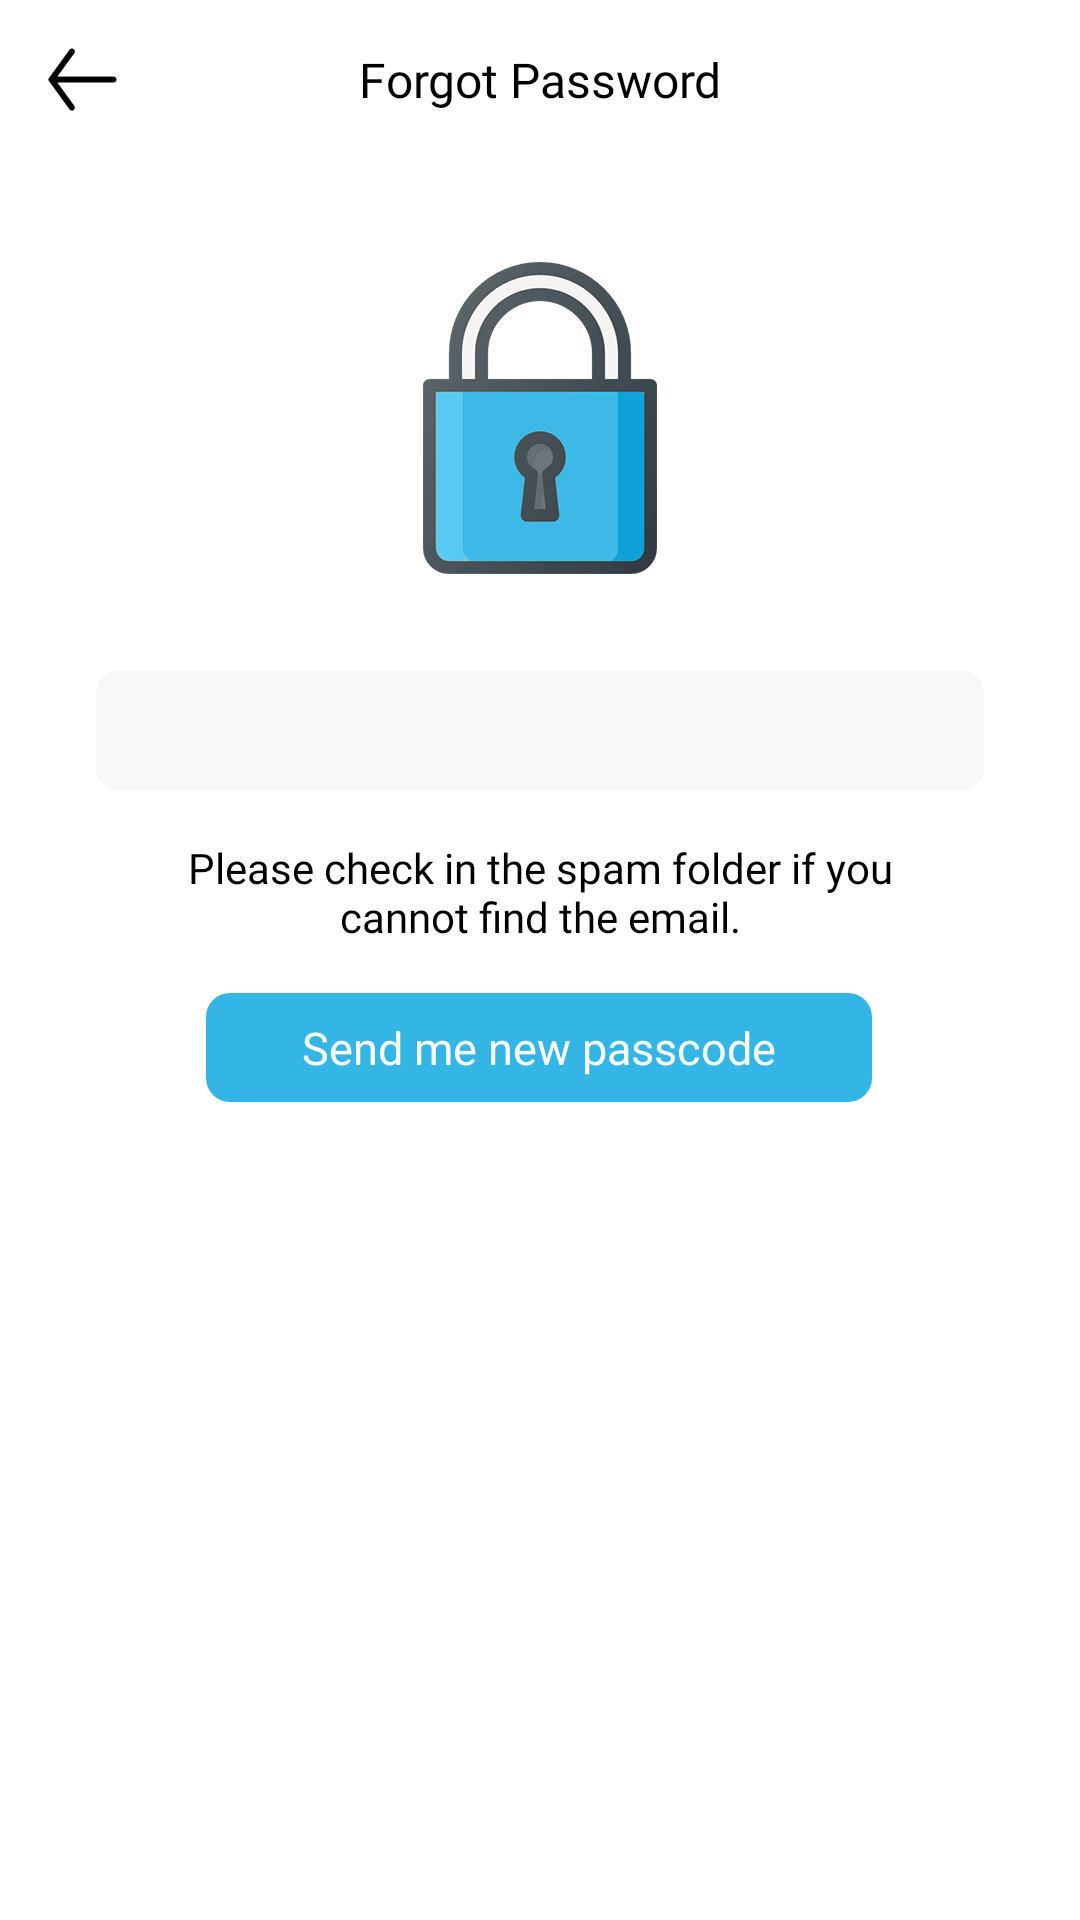

Reconstruct the res/layout file that produces this screen, plus the resources it refers to.
<!-- AndroidManifest.xml: application theme AppTheme -->
<!-- res/layout/dialog_forgot_password.xml -->
<?xml version="1.0" encoding="utf-8"?>
<androidx.constraintlayout.widget.ConstraintLayout xmlns:android="http://schemas.android.com/apk/res/android"
    xmlns:app="http://schemas.android.com/apk/res-auto"
    xmlns:tools="http://schemas.android.com/tools"
    android:layout_width="match_parent"
    android:layout_height="match_parent"
    android:background="@android:color/white"
    android:clipToPadding="false">

    <ImageView
        android:id="@+id/img_back"
        android:layout_width="wrap_content"
        android:layout_height="wrap_content"
        android:padding="16dp"
        android:tint="@android:color/black"
        app:layout_constraintStart_toStartOf="parent"
        app:layout_constraintTop_toTopOf="parent"
        app:srcCompat="@drawable/ic_back" />

    <ImageView
        android:id="@+id/imageView3"
        android:layout_width="wrap_content"
        android:layout_height="wrap_content"
        android:layout_marginTop="50dp"
        app:layout_constraintEnd_toEndOf="parent"
        app:layout_constraintStart_toStartOf="parent"
        app:layout_constraintTop_toBottomOf="@+id/textView3"
        app:srcCompat="@drawable/ic_lock" />

    <TextView
        android:id="@+id/edt_email"
        android:layout_width="0dp"
        android:layout_height="wrap_content"
        android:layout_margin="32dp"
        android:layout_marginTop="48dp"
        android:background="@drawable/bg_edit_name"
        android:ems="10"
        android:fontFamily="@font/lato_medium"
        android:gravity="center"
        android:padding="8dp"
        android:textColor="@android:color/black"
        android:textSize="18sp"
        app:layout_constraintEnd_toEndOf="parent"
        app:layout_constraintStart_toStartOf="parent"
        app:layout_constraintTop_toBottomOf="@+id/imageView3" />

    <TextView
        android:id="@+id/textView3"
        android:layout_width="wrap_content"
        android:layout_height="wrap_content"
        android:fontFamily="@font/lato_bold"
        android:text="@string/forgot_password"
        android:textColor="@android:color/black"
        android:textSize="16sp"
        app:layout_constraintBottom_toBottomOf="@+id/img_back"
        app:layout_constraintEnd_toEndOf="parent"
        app:layout_constraintStart_toStartOf="parent"
        app:layout_constraintTop_toTopOf="parent" />

    <TextView
        android:id="@+id/txt_send_email"
        android:layout_width="wrap_content"
        android:layout_height="wrap_content"
        android:layout_marginTop="16dp"
        android:background="@drawable/bg_button_save"
        android:fontFamily="@font/lato_regular"
        android:paddingStart="32dp"
        android:paddingTop="8dp"
        android:paddingEnd="32dp"
        android:paddingBottom="8dp"
        android:text="@string/send_me_new_passcode"
        android:textColor="@android:color/white"
        android:textSize="15sp"
        app:layout_constraintEnd_toEndOf="parent"
        app:layout_constraintHorizontal_bias="0.497"
        app:layout_constraintStart_toStartOf="parent"
        app:layout_constraintTop_toBottomOf="@+id/textView24" />

    <ProgressBar
        android:id="@+id/progressBar"
        android:visibility="gone"
        style="?android:attr/progressBarStyle"
        android:layout_width="wrap_content"
        android:layout_height="wrap_content"
        app:layout_constraintBottom_toBottomOf="@+id/imageView3"
        app:layout_constraintEnd_toEndOf="@+id/imageView3"
        app:layout_constraintStart_toStartOf="@+id/imageView3"
        app:layout_constraintTop_toTopOf="@+id/imageView3" />

    <TextView
        android:id="@+id/textView24"
        android:layout_width="0dp"
        android:layout_height="wrap_content"
        android:layout_marginStart="16dp"
        android:layout_marginLeft="16dp"
        android:layout_marginEnd="16dp"
        android:layout_marginRight="16dp"
        android:fontFamily="@font/lato_regular"
        android:layout_marginTop="16dp"
        android:text="@string/check_spam_folder"
        android:gravity="center"
        android:textColor="@android:color/black"
        app:layout_constraintEnd_toEndOf="@+id/edt_email"
        app:layout_constraintStart_toStartOf="@+id/edt_email"
        app:layout_constraintTop_toBottomOf="@+id/edt_email" />

</androidx.constraintlayout.widget.ConstraintLayout>
<!-- resources referenced by this layout -->
<resources>
  <!-- drawable bg_button_save (drawable) -->
  <?xml version="1.0" encoding="utf-8"?>
  <shape android:shape="rectangle"
      xmlns:android="http://schemas.android.com/apk/res/android">
      <solid android:color="@color/blue"/>
      <corners android:radius="8dp"/>
  </shape>
  <!-- drawable bg_edit_name (drawable) -->
  <?xml version="1.0" encoding="utf-8"?>
  <shape xmlns:android="http://schemas.android.com/apk/res/android"
      android:shape="rectangle">
      <solid android:color="#f8f8f8" />
      <corners android:radius="8dp"/>
  </shape>
  <!-- drawable ic_back: png bitmap (drawable-hdpi, 1078 bytes) -->
  <!-- drawable ic_lock: png bitmap (drawable-nodpi, 8044 bytes) -->
  <string name="check_spam_folder">Please check in the spam folder if you cannot find the email.</string>
  <string name="forgot_password">Forgot Password</string>
  <string name="send_me_new_passcode">Send me new passcode</string>
  <style name="AppTheme" parent="Theme.MaterialComponents.Light.NoActionBar">
          
          <item name="colorPrimary">@color/blue</item>
          <item name="colorPrimaryDark">@color/blue</item>
          <item name="colorAccent">@color/colorAccent</item>
          <item name="CustomChipChoiceStyle">@style/ChipStyle</item>
      </style>
  <color name="blue">#ff33b5e5</color>
  <color name="colorAccent">#03DAC5</color>
  <style name="ChipStyle" parent="Widget.MaterialComponents.Chip.Choice" />
</resources>
